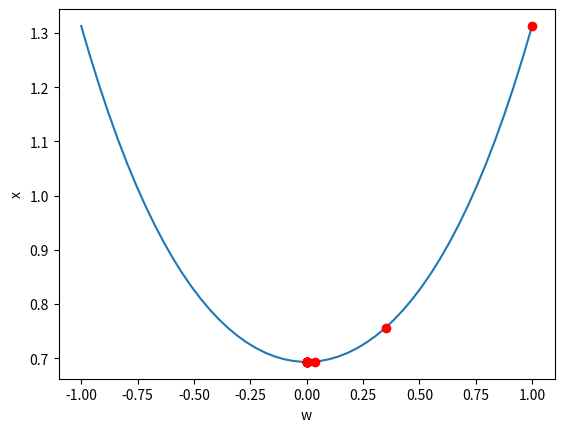

This figure's Python source:
"""Gradient Descent                                                                                                                 
A NumPy implementation of the gradient descent algorithm                                                                           
                                                                                                                  
Author: Trevor Martin                                                                                                              Date: 11 January 2020                                                                                                              """
import numpy as np
import sympy as sym
import matplotlib.pyplot as plt
import matplotlib.animation as animation
from mpl_toolkits.mplot3d import Axes3D


def newton(w_0, func, d1, d2):
    """performs newton's method on a given function"""
    w_k = w_0
    for step in range(0, 15): # number of descents
        plt.plot(w_k, func(w_k), marker='o',color='red')
        w_k_minus_1 = w_k
        w_k = w_k - (d1(w_k_minus_1) / d2(w_k_minus_1))
        w_K_minus_1 = abs(w_k - w_k_minus_1)
    plt.show()

        
def main():
    w_0 = 1 # the initial point
    alpha = 0.1 # the "learning rate or "step length" of each descent
    
    # one possible function, where w is scalar input
    func1 =  lambda w: np.log(1 + np.exp(1)**(w**2)) 
    # first order derivative of func1
    d1 = lambda w: (2*(np.exp(1)**(w**2))*w)/(1+np.exp(1)**(w**2)) 
    # second order derivative of func1
    d2 = lambda w: (2*(np.exp(1)**(w**2))) * (2*(w**2) + (np.exp(1)**(w**2)) + 1) / (1 + (np.exp(1)**(w**2)))**2
    
    # for plotting purposes
    w = np.linspace(start=-1, stop=1, num=50)
    plt.xlabel("w")
    plt.ylabel("x")
    plt.plot(w, func1(w))
    
    newton(w_0, func1, d1, d2)
    
if __name__ == '__main__':
    main()
